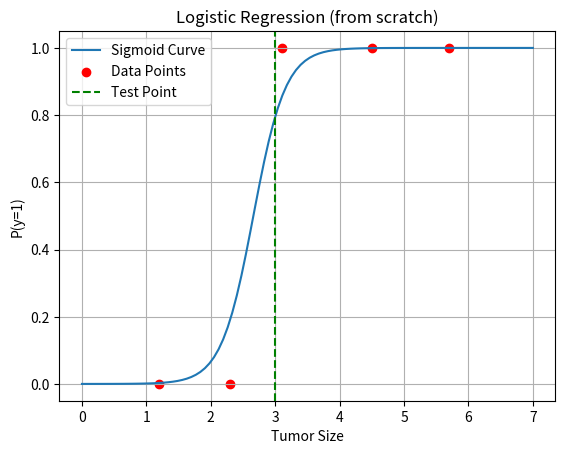

Write Python code to recreate this figure.
import numpy as np
import matplotlib.pyplot as plt

# Dataset
X = np.array([[1.2], [2.3], [3.1], [4.5], [5.7]])
y = np.array([0, 0, 1, 1, 1])

# Add bias term (intercept)
X_b = np.c_[np.ones((X.shape[0], 1)), X]  # shape: (5, 2)

# Sigmoid function
def sigmoid(z):
    return 1 / (1 + np.exp(-z))

# Log-likelihood function
def log_likelihood(w, X, y):
    z = X.dot(w)
    return np.sum(y * np.log(sigmoid(z)) + (1 - y) * np.log(1 - sigmoid(z)))

# Gradient of the log-likelihood
def gradient(w, X, y):
    z = X.dot(w)
    return X.T.dot(y - sigmoid(z))

# Gradient ascent
def train_logistic_regression(X, y, lr=0.1, n_iter=1000):
    w = np.zeros(X.shape[1])
    for i in range(n_iter):
        grad = gradient(w, X, y)
        w += lr * grad
    return w

# Train from scratch
weights = train_logistic_regression(X_b, y)
print("Weights (from scratch):", weights)

# Predict probability for x = 3.0
x_test = 3.0
x_test_b = np.array([1, x_test])
prob = sigmoid(x_test_b.dot(weights))
print(f"P(y=1 | x={x_test}) =", prob)

# Predict class
prediction = 1 if prob >= 0.5 else 0
print(f"Predicted class for x={x_test}:", prediction)

# Visualization
x_vals = np.linspace(0, 7, 100)
x_vals_b = np.c_[np.ones((100, 1)), x_vals.reshape(-1, 1)]
y_probs = sigmoid(x_vals_b.dot(weights))

plt.plot(x_vals, y_probs, label='Sigmoid Curve')
plt.scatter(X, y, color='red', label='Data Points')
plt.axvline(x=x_test, color='green', linestyle='--', label='Test Point')
plt.title('Logistic Regression (from scratch)')
plt.xlabel('Tumor Size')
plt.ylabel('P(y=1)')
plt.legend()
plt.grid(True)
plt.show()
